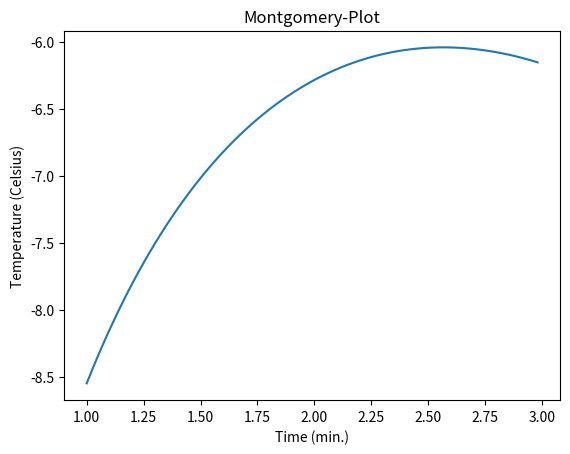

Python code for this plot:
from matplotlib.pyplot import*
from numpy import*

t=arange(1,3,0.02)

T=6*np.log(t)-7*exp(0.2*t)

figure(1)
clf()

plot(t,T)
title('Montgomery-Plot')
xlabel('Time (min.)')
ylabel('Temperature (Celsius)')
show()
print('Hello World! I just wrote my first Python program. Yayyyyyyyy')
print('Leanne')
